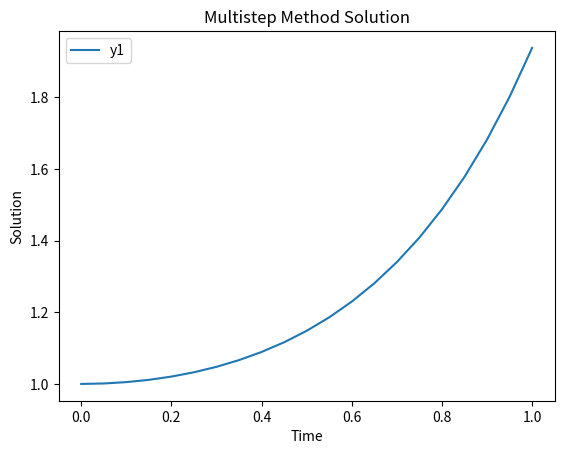

The script that saved this image:
import numpy as np
import matplotlib.pyplot as plt

def exmultistep(inter, ic, n, s):
    """ Program 6.7 Multistep Method
        Input:  inter time interval
                ic initial conditions
                n number of steps
                s number of multisteps, e.g. 2 for 2-step method
        Output: t time points
                y solution of IVP """
    h = (inter[1] - inter[0]) / n
    y = np.zeros((n + 1, len(ic)))  # Initialize solution array
    f = np.zeros((n + 1, len(ic)))  # Store derivative evaluations
    t = np.zeros(n + 1)  # Initialize time steps
    y[0, :] = ic     
    t[0] = inter[0]
    for i in range(s - 1):  # Start-up phase, using one-step method
        t[i+1] = t[i] + h
        y[i+1, :] = trapstep(t[i], y[i, :], h)
        f[i, :] = ydot(t[i], y[i, :])
    for i in range(s - 1, n):  # multistep method loop
        t[i+1] = t[i] + h
        f[i, :] = ydot(t[i], y[i, :])
        y[i+1, :] = ab2step(t[i],i,y,f,h)
    plt.plot(t, y)
    plt.xlabel('Time')
    plt.ylabel('Solution')
    plt.title('Multistep Method Solution')
    plt.legend(['y1', 'y2']) 
    plt.show()
    return t, y

def trapstep(t,x,h):
    z1 = ydot(t, x)  # One step of the Trapezoid Method
    g = x + h*z1
    z2 = ydot(t + h, g)
    return x + h*(z1 + z2)/2

def ab2step(t,i,y,f,h):  # One step of Adams-Bashforth 2-step method 
    return y[i, :] + h*(3*f[i,:]/2 - f[i-1,:]/2)

def unstable2step(t,i,y,f,h):  # One step of an unstable 2-step method
    return -y[i, :] + 2*y[i-1,:] + h*(5*f[i, :]/2 +f[i-1, :]/2)

def weaklystable2step(t,i,y,f,h): # One step of weakly-stable 2-step method
    return y[i-1, :] + h*2*f[i, :]

def ydot(t, y):  return t*y + t**3

# Example usage
t, y = exmultistep([0, 1], [1], 20, 2)
